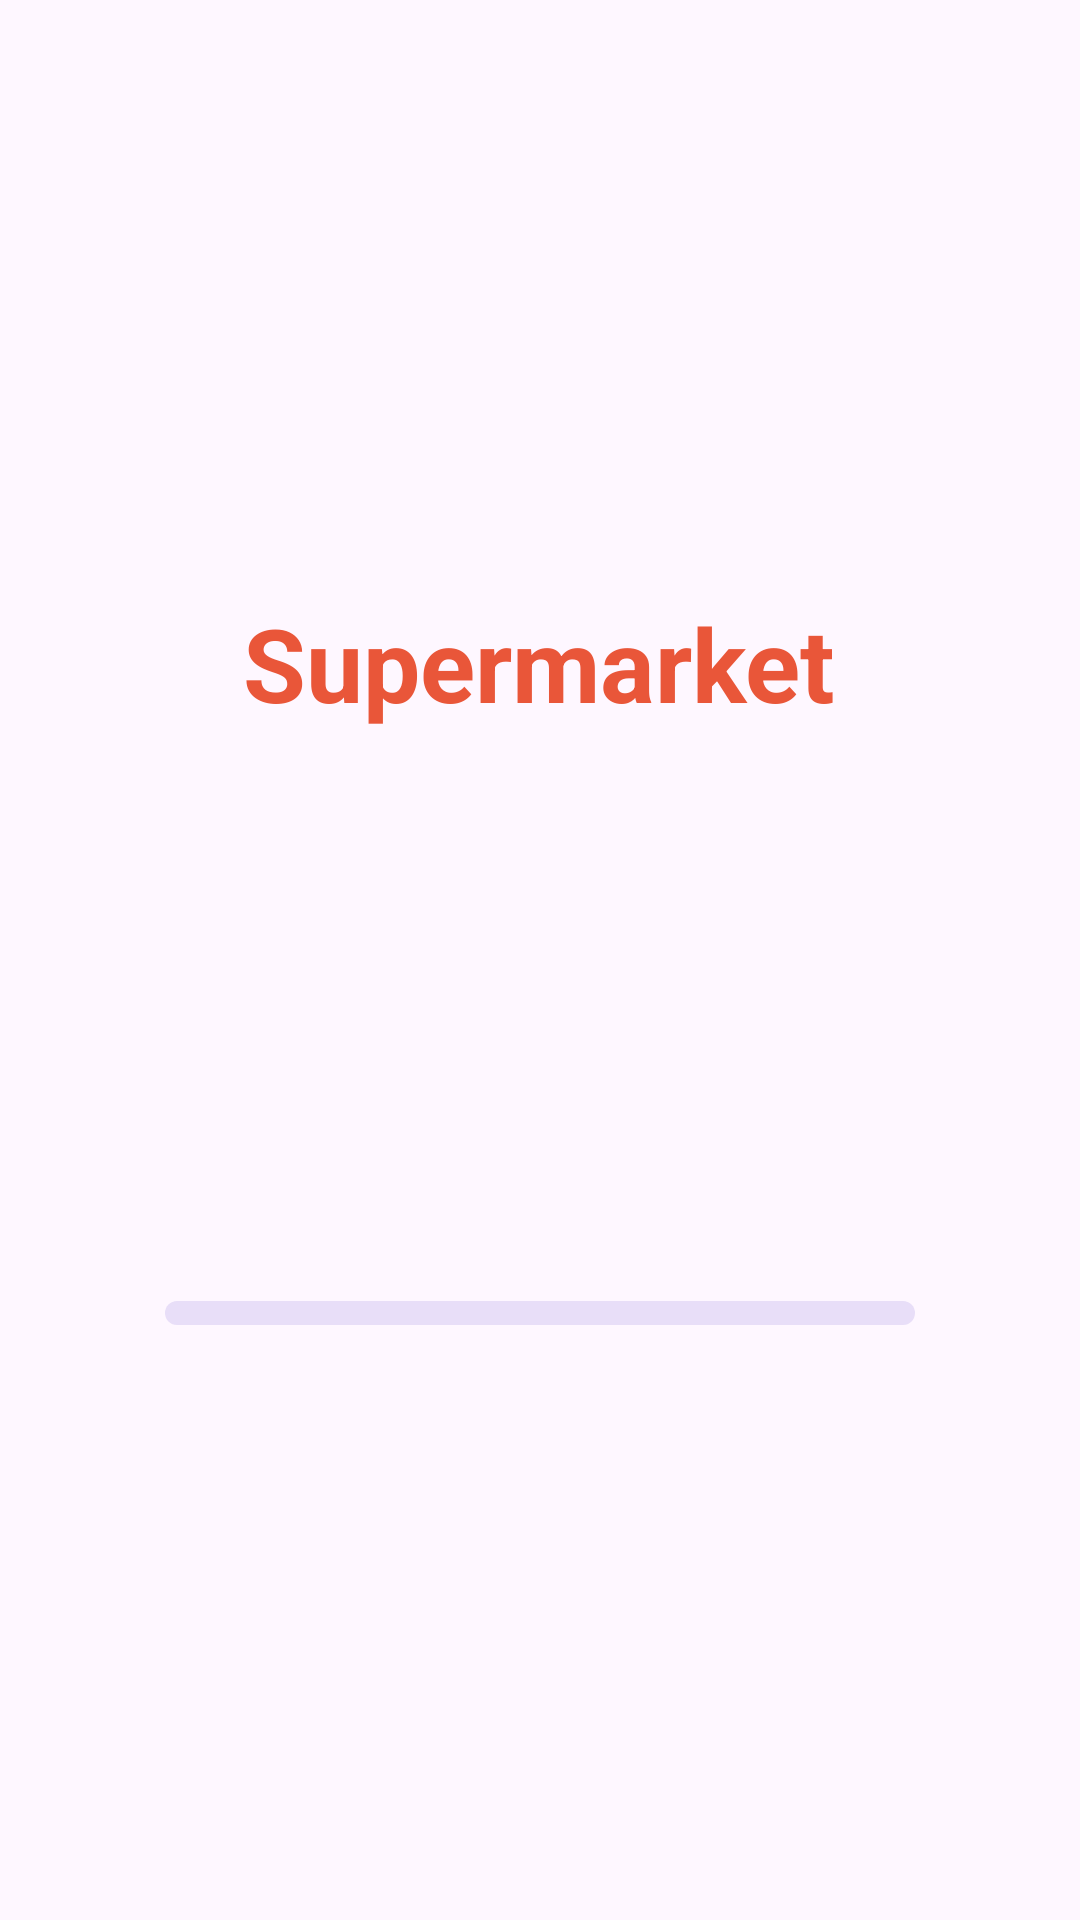

Layout XML and referenced resources for this Android screen:
<!-- AndroidManifest.xml: application theme Theme.MoveisApp -->
<!-- res/layout/splash_layout.xml -->
<?xml version="1.0" encoding="utf-8"?>
<LinearLayout xmlns:android="http://schemas.android.com/apk/res/android"
    xmlns:app="http://schemas.android.com/apk/res-auto"
    xmlns:tools="http://schemas.android.com/tools"
    android:id="@+id/main"
    android:layout_width="match_parent"
    android:layout_height="match_parent"
    android:gravity="center_vertical"
    android:orientation="vertical"
    tools:context=".SplashActivity">

    <TextView
        android:layout_width="wrap_content"
        android:layout_height="wrap_content"
        android:layout_gravity="center_horizontal"
        android:layout_margin="10sp"
        android:text="Supermarket"
        android:textColor="#E95639"
        android:textSize="34sp"
        android:textStyle="bold" />

    <ImageView
        android:layout_width="150dp"
        android:layout_height="150dp"
        android:layout_gravity="center_horizontal"
        android:layout_margin="10dp"
        android:src="@drawable/logo_app" />


    <com.google.android.material.progressindicator.LinearProgressIndicator
        android:layout_width="250dp"
        android:layout_height="wrap_content"
        android:layout_gravity="center_horizontal"
        android:layout_margin="10dp"
        android:indeterminate="true"
        app:trackCornerRadius="4dp"
        app:trackThickness="8dp" />

</LinearLayout>
<!-- resources referenced by this layout -->
<resources>
  <style name="Theme.MoveisApp" parent="Base.Theme.MoveisApp" />
  <style name="Base.Theme.MoveisApp" parent="Theme.Material3.DayNight.NoActionBar">
          
          
      </style>
</resources>
